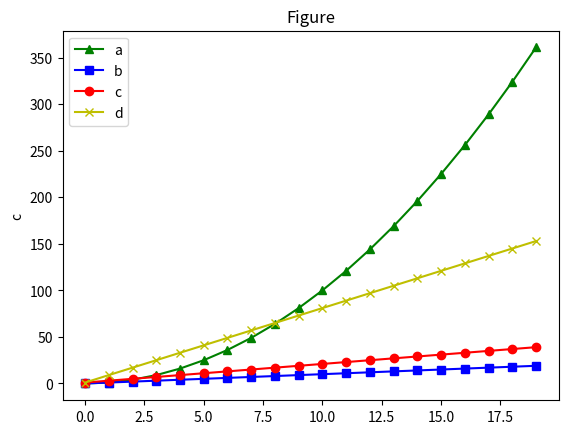

Recreate this plot in Python.
import numpy as np
import matplotlib.pyplot as plt
plt.plot(np.arange(0,20),np.arange(0,20)*np.arange(0,20),'g^-')
plt.plot(np.arange(0,20),np.arange(0,20),'bs-')
plt.plot(np.arange(0,20),np.arange(0,20)*2+1,'ro-')
plt.plot(np.arange(0,20),np.arange(0,20)*8+1,'yx-')

plt.ylabel("c")
plt.legend(['a','b','c','d'])
plt.title('Figure')


plt.savefig("figure.png")
plt.show()
